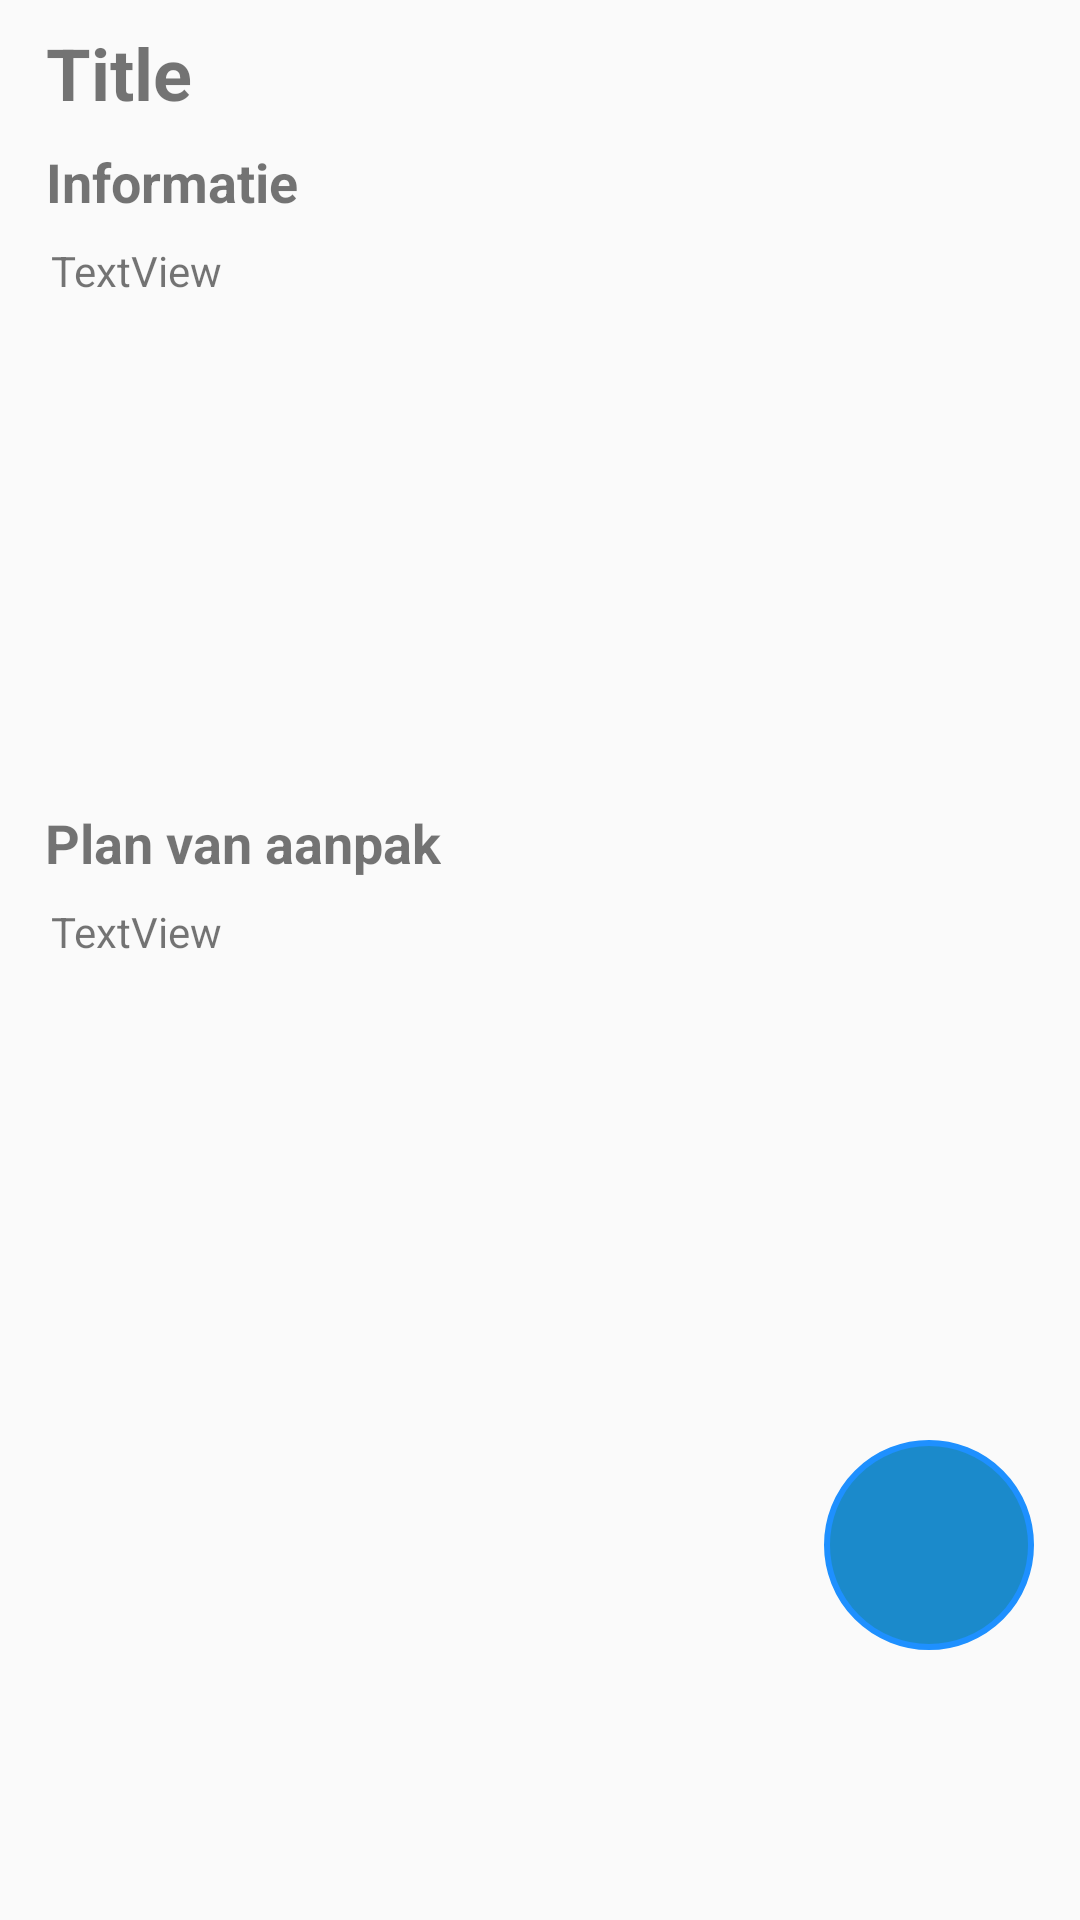

The Android layout XML behind this screen, and the referenced resources:
<!-- AndroidManifest.xml: application theme AppTheme -->
<!-- res/layout/activity_calamity.xml -->
<?xml version="1.0" encoding="utf-8"?>
<android.support.constraint.ConstraintLayout xmlns:android="http://schemas.android.com/apk/res/android"
    xmlns:app="http://schemas.android.com/apk/res-auto"
    xmlns:tools="http://schemas.android.com/tools"
    android:layout_width="match_parent"
    android:layout_height="match_parent"
    tools:context="com.edu.example.example.CalamityActivity">

    <TextView
        android:id="@+id/calamityTitle"
        android:layout_width="wrap_content"
        android:layout_height="wrap_content"
        android:layout_marginLeft="8dp"
        android:layout_marginRight="8dp"
        android:layout_marginTop="8dp"
        android:text="Title"
        android:textSize="24sp"
        android:textStyle="bold"
        app:layout_constraintLeft_toLeftOf="parent"
        app:layout_constraintRight_toRightOf="parent"
        app:layout_constraintTop_toTopOf="parent"
        app:layout_constraintHorizontal_bias="0.025"
        android:layout_marginStart="8dp"
        android:layout_marginEnd="8dp"
        tools:ignore="HardcodedText" />

    <ImageButton
        android:id="@+id/edit_content_button"
        android:layout_width="70dp"
        android:layout_height="70dp"
        android:background="@drawable/button_bg_round"
        android:lineSpacingExtra="24sp"
        android:src="@mipmap/ic_mode_edit"
        android:textColor="@color/white"
        android:textSize="10sp"
        android:layout_marginLeft="8dp"
        app:layout_constraintLeft_toLeftOf="parent"
        android:layout_marginRight="8dp"
        app:layout_constraintRight_toRightOf="parent"
        app:layout_constraintBottom_toBottomOf="parent"
        android:layout_marginBottom="8dp"
        app:layout_constraintHorizontal_bias="0.973"
        android:layout_marginTop="8dp"
        app:layout_constraintTop_toBottomOf="@+id/scrollView3"
        app:layout_constraintVertical_bias="0.384"
        android:contentDescription="Edit Button"
        tools:ignore="HardcodedText,SmallSp" />

    <ScrollView
        android:id="@+id/scrollView3"
        android:layout_width="350dp"
        android:layout_height="120dp"
        android:layout_marginLeft="8dp"
        android:layout_marginRight="8dp"
        android:layout_marginTop="8dp"
        android:paddingLeft="12sp"
        android:paddingRight="12sp"
        app:layout_constraintLeft_toLeftOf="parent"
        app:layout_constraintRight_toRightOf="parent"
        app:layout_constraintTop_toBottomOf="@+id/textView7">

        <LinearLayout
            android:layout_width="match_parent"
            android:layout_height="wrap_content"
            android:orientation="vertical">

            <TextView
                android:id="@+id/calamityPlan"
                android:layout_width="match_parent"
                android:layout_height="wrap_content"
                android:text="TextView"
                tools:ignore="HardcodedText" />
        </LinearLayout>
    </ScrollView>

    <TextView
        android:id="@+id/textView7"
        android:layout_width="wrap_content"
        android:layout_height="wrap_content"
        android:text="Plan van aanpak"
        android:textSize="18sp"
        android:textStyle="bold"
        android:layout_marginTop="8dp"
        app:layout_constraintTop_toBottomOf="@+id/scrollView2"
        android:layout_marginLeft="8dp"
        app:layout_constraintLeft_toLeftOf="parent"
        android:layout_marginRight="8dp"
        app:layout_constraintRight_toRightOf="parent"
        app:layout_constraintHorizontal_bias="0.033"
        tools:ignore="HardcodedText" />

    <ScrollView
        android:id="@+id/scrollView2"
        android:layout_width="350dp"
        android:layout_height="180dp"
        android:layout_marginEnd="16dp"
        android:layout_marginLeft="16dp"
        android:layout_marginRight="16dp"
        android:layout_marginStart="16dp"
        android:layout_marginTop="8dp"
        android:paddingLeft="12sp"
        android:paddingRight="12sp"
        app:layout_constraintLeft_toLeftOf="parent"
        app:layout_constraintRight_toRightOf="parent"
        app:layout_constraintTop_toBottomOf="@+id/textView8">

        <LinearLayout
            android:layout_width="match_parent"
            android:layout_height="wrap_content"
            android:orientation="vertical">

            <TextView
                android:id="@+id/calamityInformation"
                android:layout_width="match_parent"
                android:layout_height="wrap_content"
                android:text="TextView"
                tools:ignore="HardcodedText" />
        </LinearLayout>
    </ScrollView>

    <TextView
        android:id="@+id/textView8"
        android:layout_width="wrap_content"
        android:layout_height="wrap_content"
        android:text="Informatie"
        android:textSize="18sp"
        android:textStyle="bold"
        android:layout_marginRight="8dp"
        app:layout_constraintRight_toRightOf="parent"
        android:layout_marginLeft="8dp"
        app:layout_constraintLeft_toLeftOf="parent"
        android:layout_marginTop="8dp"
        app:layout_constraintTop_toBottomOf="@+id/calamityTitle"
        app:layout_constraintHorizontal_bias="0.028"
        tools:ignore="HardcodedText" />
</android.support.constraint.ConstraintLayout>
<!-- resources referenced by this layout -->
<resources>
  <color name="white">#FFFFFF</color>
  <!-- drawable button_bg_round (drawable) -->
  <?xml version="1.0" encoding="utf-8"?>
  <selector xmlns:android="http://schemas.android.com/apk/res/android">
      <item>
          <shape android:shape="oval">
              <stroke android:color="#1E90FF" android:width="2dp" />
              <solid android:color="@color/colorPrimaryDark"/>
              <size android:width="150dp" android:height="150dp"/>
          </shape>
      </item>
  </selector>
  <style name="AppTheme" parent="Theme.AppCompat.Light.DarkActionBar">
          
          <item name="colorPrimary">@color/colorPrimary</item>
          <item name="colorPrimaryDark">@color/colorPrimaryDark</item>
          <item name="colorAccent">@color/colorAccent</item>
      </style>
  <color name="colorPrimaryDark">#1B8ACB</color>
  <color name="colorPrimary">#00AEEF</color>
  <color name="colorAccent">#FF4081</color>
</resources>
